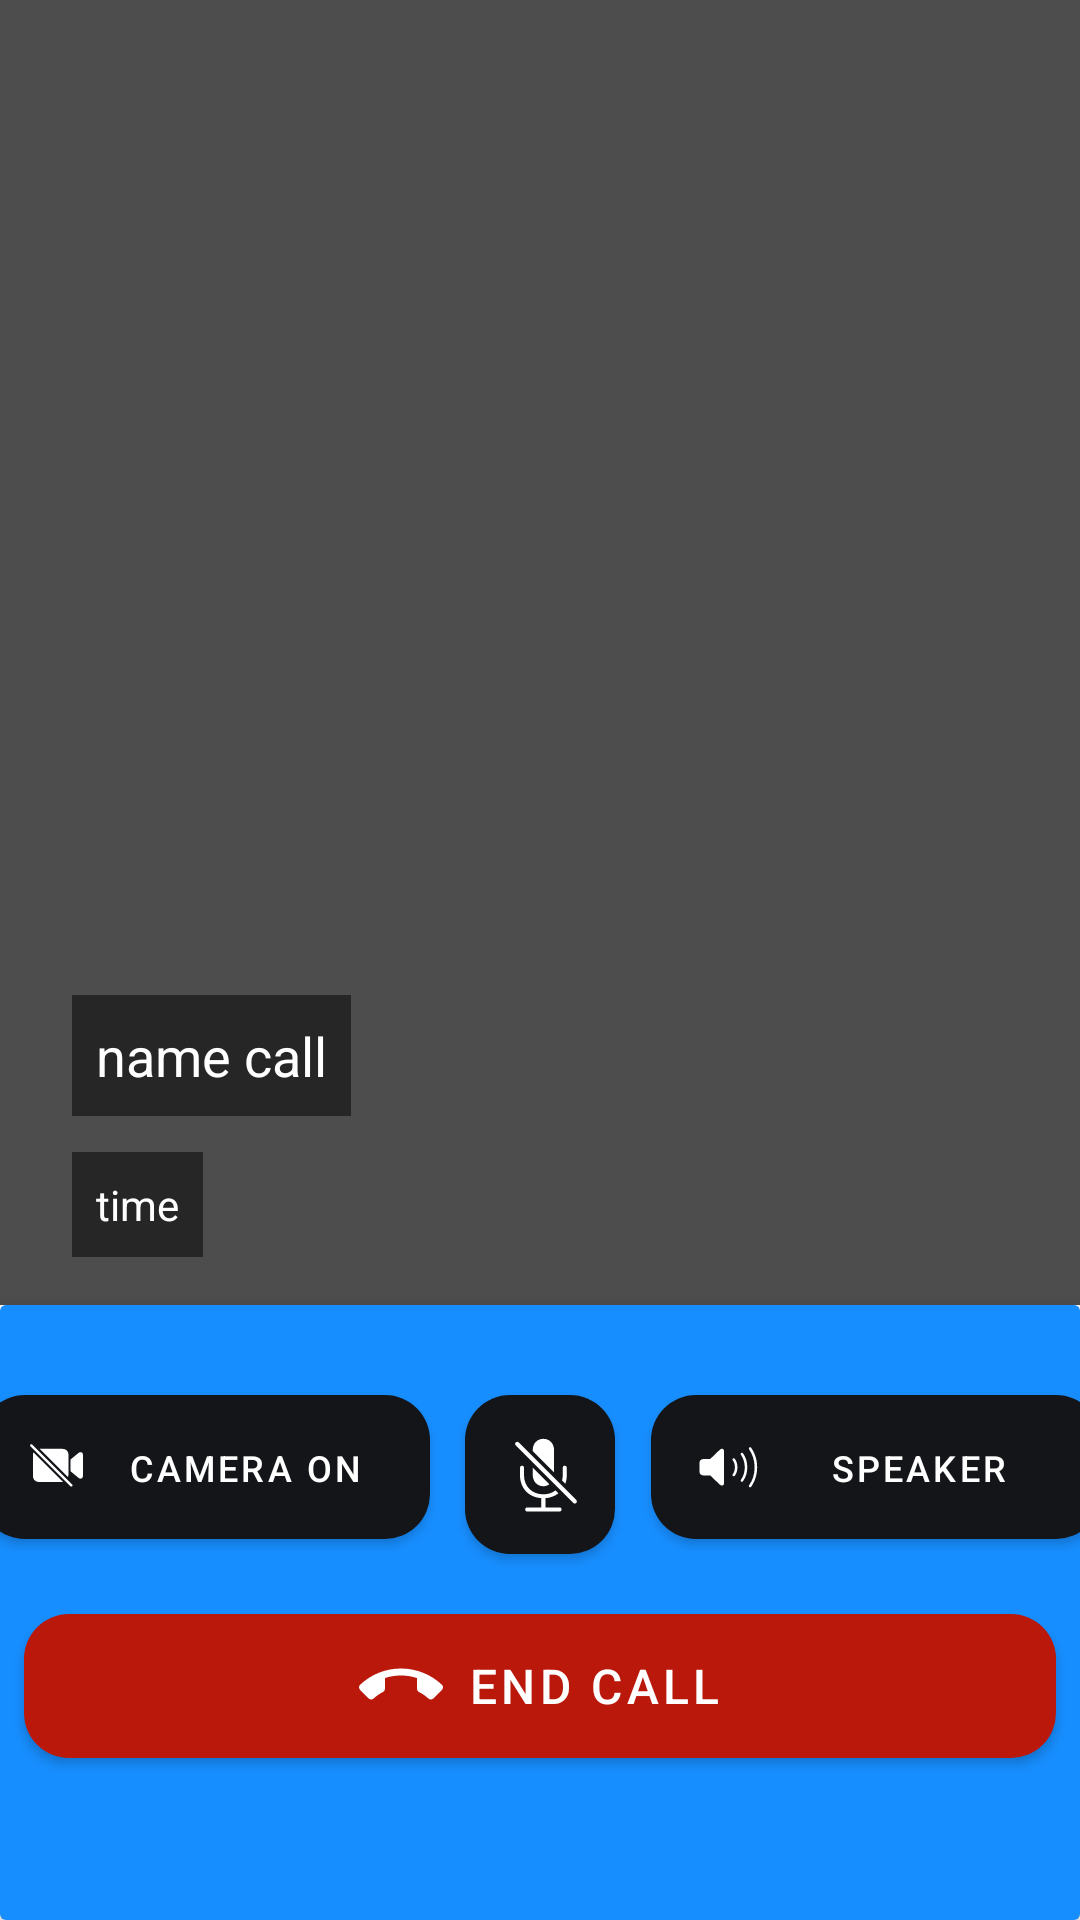

Layout XML and referenced resources for this Android screen:
<!-- AndroidManifest.xml: application theme Theme.MySight -->
<!-- res/layout/fragment_audio_call.xml -->
<?xml version="1.0" encoding="utf-8"?>
<androidx.constraintlayout.widget.ConstraintLayout
    xmlns:android="http://schemas.android.com/apk/res/android"
    xmlns:app="http://schemas.android.com/apk/res-auto"
    xmlns:tools="http://schemas.android.com/tools"
    android:layout_width="match_parent"
    android:layout_height="match_parent"
    android:background="@color/white"
    tools:context=".ui.LoginFragment">

    <FrameLayout
        android:id="@+id/frameLayout"
        android:layout_width="0dp"
        android:layout_height="0dp"
        app:layout_constraintTop_toTopOf="parent"
        app:layout_constraintBottom_toTopOf="@+id/containerCalls"
        app:layout_constraintStart_toStartOf="parent"
        app:layout_constraintEnd_toEndOf="parent">

        <ImageView
            android:id="@+id/imageView"
            android:layout_width="match_parent"
            android:layout_height="match_parent"
            android:scaleType="centerCrop"
            android:src="@drawable/bg_call"
            android:contentDescription="bg_call_desc"/>

        <LinearLayout
            android:layout_width="wrap_content"
            android:layout_height="wrap_content"
            android:layout_gravity="bottom"
            android:padding="16dp"
            android:orientation="vertical">

            <TextView
                android:id="@+id/tvNameCall"
                android:layout_width="wrap_content"
                android:layout_height="wrap_content"
                android:layout_margin="8dp"
                android:background="#80000000"
                android:padding="8dp"
                android:text="name call"
                android:textColor="@android:color/white"
                android:textSize="18sp" />

            <TextView
                android:id="@+id/tv_timer_call"
                android:layout_width="wrap_content"
                android:layout_height="wrap_content"
                android:layout_marginStart="8dp"
                android:layout_marginTop="4dp"
                android:background="#80000000"
                android:padding="8dp"
                android:text="time"
                android:textColor="@android:color/white"
                android:textSize="14sp" />
        </LinearLayout>
    </FrameLayout>

    <androidx.cardview.widget.CardView
        android:id="@+id/containerCalls"
        android:layout_width="0dp"
        android:layout_height="205dp"
        app:cardElevation="8dp"
        app:layout_constraintBottom_toBottomOf="parent"
        app:layout_constraintStart_toStartOf="parent"
        app:layout_constraintEnd_toEndOf="parent">

        <LinearLayout
            android:layout_width="match_parent"
            android:layout_height="match_parent"
            android:background="@color/primary_blue"
            android:orientation="vertical">


            <androidx.constraintlayout.widget.ConstraintLayout
                android:layout_width="match_parent"
                android:layout_height="wrap_content"
                android:layout_marginTop="24dp">

                <com.google.android.material.button.MaterialButton
                    android:id="@+id/btn_camera"
                    android:layout_width="150dp"
                    android:layout_height="60dp"
                    android:layout_marginEnd="12dp"
                    android:padding="16dp"
                    android:text="camera on"
                    android:textSize="12sp"
                    app:backgroundTint="@color/dark"
                    app:cornerRadius="15dp"
                    app:icon="@drawable/ic_camera_video"
                    app:layout_constraintStart_toStartOf="parent"
                    app:layout_constraintTop_toTopOf="parent"
                    app:layout_constraintEnd_toStartOf="@id/btn_mic" />

                <com.google.android.material.button.MaterialButton
                    android:id="@+id/btn_mic"
                    android:layout_width="50dp"
                    android:layout_height="65dp"
                    android:layout_marginEnd="12dp"
                    app:backgroundTint="@color/dark"
                    app:cornerRadius="15dp"
                    app:icon="@drawable/ic_mice"
                    app:iconGravity="start"
                    app:layout_constraintStart_toEndOf="@id/btn_camera"
                    app:layout_constraintEnd_toStartOf="@id/btn_speaker"
                    app:layout_constraintTop_toTopOf="parent" />

                <com.google.android.material.button.MaterialButton
                    android:id="@+id/btn_speaker"
                    android:layout_width="150dp"
                    android:layout_height="60dp"
                    android:padding="16dp"
                    android:text="speaker"
                    android:textSize="12sp"
                    app:backgroundTint="@color/dark"
                    app:cornerRadius="15dp"
                    app:icon="@drawable/ic_speaker"
                    app:layout_constraintStart_toEndOf="@id/btn_mic"
                    app:layout_constraintTop_toTopOf="parent"
                    app:layout_constraintEnd_toEndOf="parent" />

            </androidx.constraintlayout.widget.ConstraintLayout>

            <com.google.android.material.button.MaterialButton
                android:id="@+id/btn_end_call"
                android:layout_width="match_parent"
                android:layout_height="60dp"
                android:layout_marginTop="8dp"
                android:text="End Call"
                android:layout_marginHorizontal="8dp"
                android:textColor="@android:color/white"
                android:textSize="16dp"
                app:backgroundTint="@color/red"
                app:cornerRadius="15dp"
                app:icon="@drawable/ic_call_end"
                app:iconGravity="textStart"
                app:iconSize="28dp"
                app:layout_constraintTop_toTopOf="parent"
                app:layout_constraintStart_toStartOf="parent"
                app:layout_constraintEnd_toEndOf="parent"
                app:layout_constraintBottom_toBottomOf="parent"/>

        </LinearLayout>

    </androidx.cardview.widget.CardView>

</androidx.constraintlayout.widget.ConstraintLayout>
<!-- resources referenced by this layout -->
<resources>
  <color name="dark">#141519</color>
  <color name="primary_blue">#178EFF</color>
  <color name="red">#BB180C</color>
  <color name="white">#FFFFFFFF</color>
  <!-- drawable ic_call_end (drawable) -->
  <vector xmlns:android="http://schemas.android.com/apk/res/android" android:height="20dp" android:tint="#FFFFFF" android:viewportHeight="24" android:viewportWidth="24" android:width="20dp">
        
      <path android:fillColor="@android:color/white" android:pathData="M12,9c-1.6,0 -3.15,0.25 -4.6,0.72v3.1c0,0.39 -0.23,0.74 -0.56,0.9 -0.98,0.49 -1.87,1.12 -2.66,1.85 -0.18,0.18 -0.43,0.28 -0.7,0.28 -0.28,0 -0.53,-0.11 -0.71,-0.29L0.29,13.08c-0.18,-0.17 -0.29,-0.42 -0.29,-0.7 0,-0.28 0.11,-0.53 0.29,-0.71C3.34,8.78 7.46,7 12,7s8.66,1.78 11.71,4.67c0.18,0.18 0.29,0.43 0.29,0.71 0,0.28 -0.11,0.53 -0.29,0.71l-2.48,2.48c-0.18,0.18 -0.43,0.29 -0.71,0.29 -0.27,0 -0.52,-0.11 -0.7,-0.28 -0.79,-0.74 -1.69,-1.36 -2.67,-1.85 -0.33,-0.16 -0.56,-0.5 -0.56,-0.9v-3.1C15.15,9.25 13.6,9 12,9z"/>
      
  </vector>
  <!-- drawable ic_camera_video (drawable) -->
  <vector xmlns:android="http://schemas.android.com/apk/res/android"
      android:width="19dp"
      android:height="15dp"
      android:viewportWidth="19"
      android:viewportHeight="15">
    <path
        android:pathData="M14.148,14.092C14.313,14.256 14.572,14.249 14.729,14.092C14.887,13.935 14.887,13.675 14.729,13.518L1.393,0.188C1.242,0.03 0.976,0.03 0.812,0.188C0.661,0.345 0.654,0.604 0.812,0.762L14.148,14.092ZM11.339,1.609H3.86L13.294,11.036C13.424,10.804 13.499,10.441 13.499,10.059V3.79C13.499,2.396 12.733,1.609 11.339,1.609ZM14.155,9.061L16.76,11.227C16.999,11.426 17.252,11.556 17.505,11.556C17.983,11.556 18.305,11.207 18.305,10.674V3.599C18.305,3.065 17.983,2.717 17.505,2.717C17.252,2.717 16.999,2.847 16.76,3.045L14.155,5.205V9.061ZM3.84,12.663H11.694L1.837,2.813C1.707,3.045 1.632,3.407 1.632,3.79V10.482C1.632,11.877 2.438,12.663 3.84,12.663Z"
        android:fillColor="#ffffff"/>
  </vector>
  <!-- drawable ic_mice (drawable) -->
  <vector xmlns:android="http://schemas.android.com/apk/res/android"
      android:width="22dp"
      android:height="25dp"
      android:viewportWidth="22"
      android:viewportHeight="25">
    <path
        android:pathData="M13.684,11.805V4.422C13.684,2.242 12.254,0.602 10.133,0.602C8.035,0.602 6.582,2.207 6.582,4.328V4.691L13.684,11.805ZM20.094,21.977C20.375,22.258 20.82,22.258 21.09,21.977C21.371,21.719 21.359,21.262 21.09,20.992L1.895,1.809C1.637,1.539 1.168,1.539 0.898,1.809C0.629,2.078 0.629,2.535 0.898,2.805L20.094,21.977ZM4.742,23.465C4.367,23.465 4.051,23.793 4.051,24.156C4.051,24.52 4.367,24.836 4.742,24.836H15.523C15.887,24.836 16.203,24.52 16.203,24.156C16.203,23.793 15.887,23.465 15.523,23.465H10.813V20.383C12.523,20.266 13.988,19.691 15.113,18.777L14.141,17.805C13.109,18.637 11.738,19.117 10.133,19.117C6.289,19.117 3.676,16.434 3.676,12.777V10.258C3.676,9.836 3.406,9.566 3.008,9.566C2.609,9.566 2.34,9.836 2.34,10.258V12.777C2.34,16.996 5.152,20.09 9.441,20.383V23.465H4.742ZM17.914,10.258C17.914,9.836 17.645,9.566 17.246,9.566C16.848,9.566 16.578,9.836 16.578,10.258V12.777C16.578,13.375 16.496,13.949 16.355,14.477L17.457,15.578C17.75,14.723 17.914,13.785 17.914,12.777V10.258ZM12.078,15.742L6.582,10.234V12.602C6.582,14.781 8.012,16.41 10.133,16.41C10.906,16.41 11.574,16.164 12.078,15.742Z"
        android:fillColor="#ffffff"/>
  </vector>
  <style name="Theme.MySight" parent="Theme.MaterialComponents.DayNight.NoActionBar">
          <item name="colorPrimaryVariant">@color/primary_blue</item>
          <item name="colorPrimary">@color/primary_blue</item>
          <item name="colorOnSecondary">@color/black</item>
      </style>
  <color name="black">#FF000000</color>
</resources>
